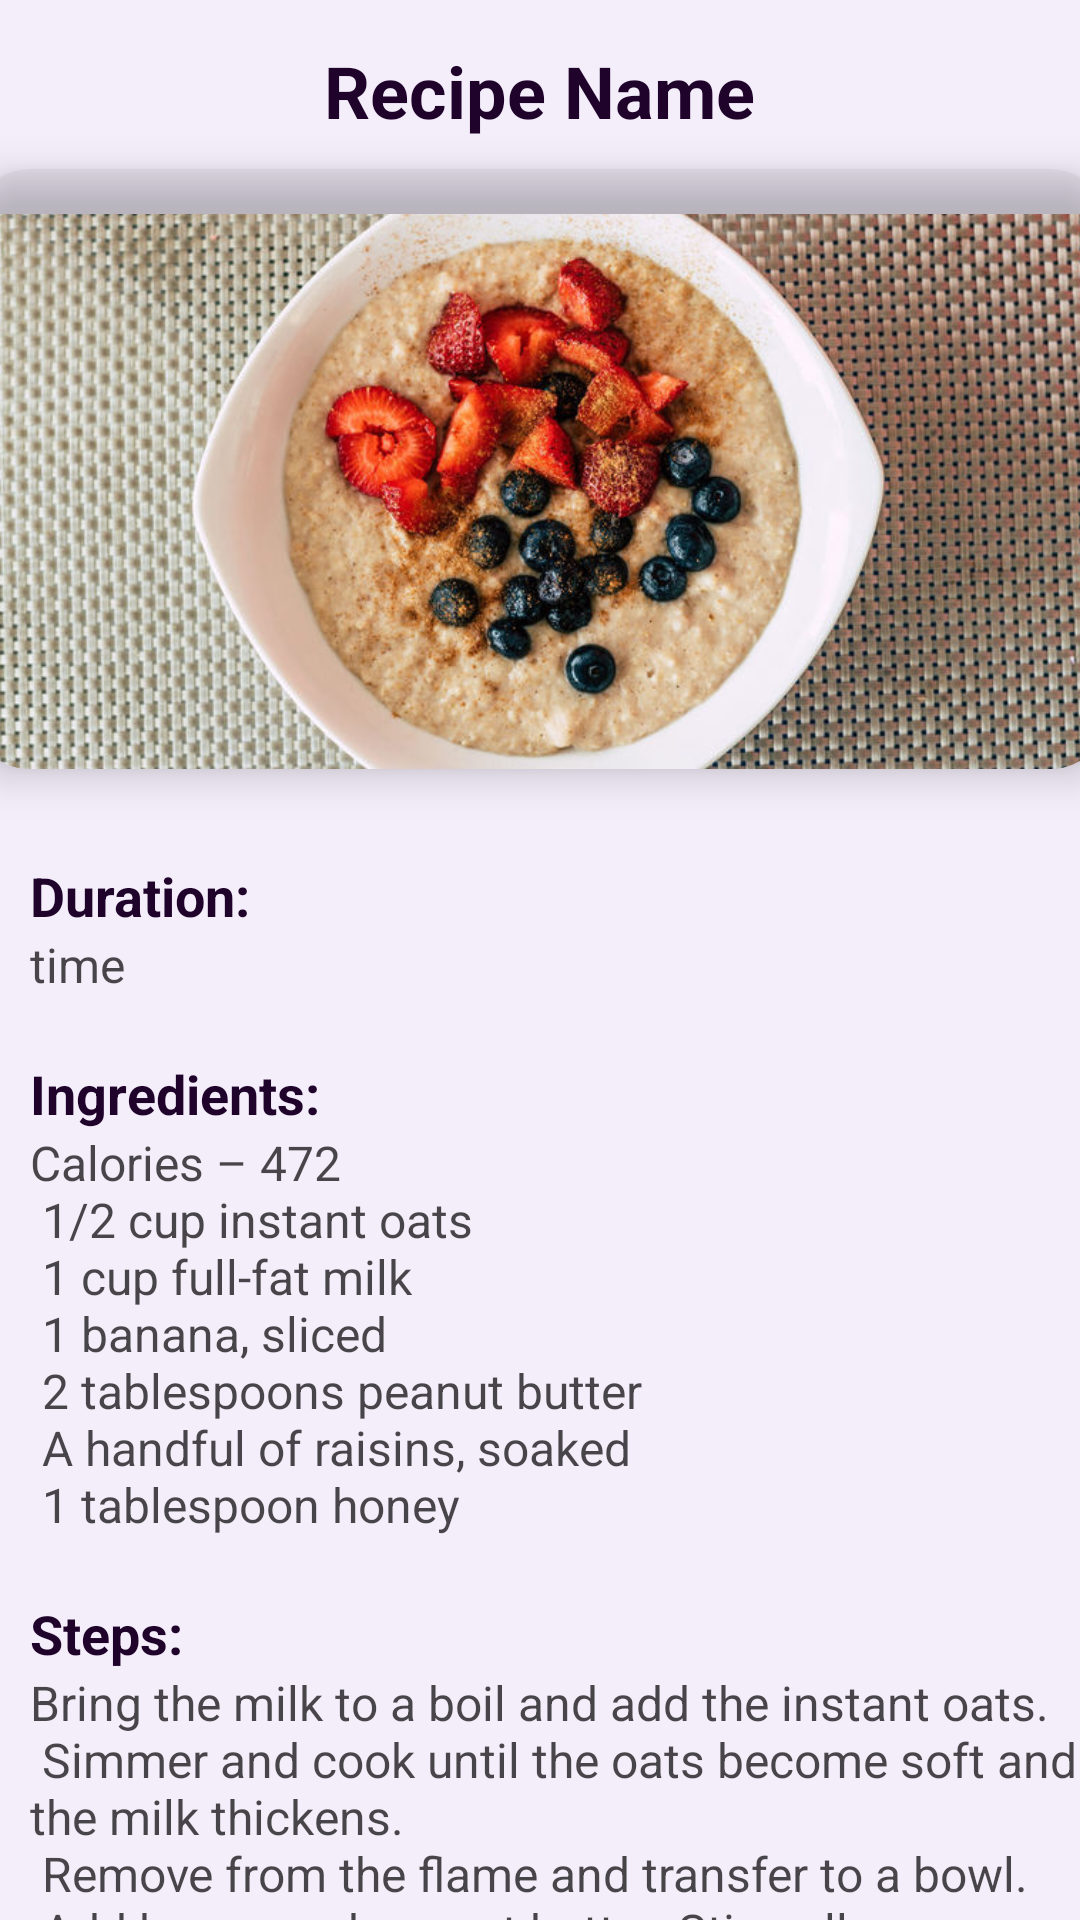

Here is an Android app screen rendered from its layout file. Give the layout XML and the strings, colors and styles it references.
<!-- AndroidManifest.xml: application theme Theme.Bewell -->
<!-- res/layout/activity_detailed.xml -->
<?xml version="1.0" encoding="utf-8"?>
<LinearLayout xmlns:android="http://schemas.android.com/apk/res/android"
    xmlns:app="http://schemas.android.com/apk/res-auto"
    xmlns:tools="http://schemas.android.com/tools"
    android:layout_width="match_parent"
    android:layout_height="match_parent"
    android:background="#2CBD9AE1"
    android:orientation="vertical"
    tools:context=".DetailedActivity">

    <TextView
        android:layout_width="wrap_content"
        android:layout_height="wrap_content"
        android:id="@+id/detailName"
        android:layout_marginTop="14dp"
        android:text="Recipe Name"
        android:textSize="24sp"
        android:textColor="#1F032B"
        android:textStyle="bold"
        android:layout_gravity="center"/>

    <androidx.cardview.widget.CardView
        android:id="@+id/cardImage"
        android:layout_width="380dp"
        android:layout_height="200dp"
        android:layout_gravity="center"
        android:layout_marginTop="10dp"
        app:cardBackgroundColor="#0A101010"
        app:cardCornerRadius="20dp"
        app:cardElevation="8dp">

        <ImageView
            android:id="@+id/detailImage"
            android:layout_width="match_parent"
            android:layout_height="match_parent"
            android:layout_gravity="center"
            android:layout_marginTop="10dp"
            android:scaleType="centerCrop"
            android:src="@drawable/oatmeal" />
    </androidx.cardview.widget.CardView>
    <TextView
        android:layout_width="wrap_content"
        android:layout_height="wrap_content"
        android:text="Duration:"
        android:textColor="#1F032B"
        android:textStyle="bold"
        android:layout_marginStart="10dp"
        android:layout_marginTop="30dp"
        android:textSize="18sp"/>

    <TextView
        android:id="@+id/detailTime"
        android:layout_width="match_parent"
        android:layout_height="wrap_content"
        android:layout_marginStart="10dp"
        android:text="time"
        android:textColor="#B5000000"
        android:textSize="16sp" />
    <TextView
        android:layout_width="wrap_content"
        android:layout_height="wrap_content"
        android:text="Ingredients:"
        android:textColor="#1F032B"
        android:textStyle="bold"
        android:layout_marginStart="10dp"
        android:layout_marginTop="20dp"
        android:textSize="18sp"/>

    <TextView
        android:id="@+id/detailIngredients"
        android:layout_width="match_parent"
        android:layout_height="wrap_content"
        android:layout_marginStart="10dp"
        android:text="@string/oatmealIngredients"
        android:textColor="#B5000000"
        android:textSize="16sp" />
    <TextView
        android:layout_width="wrap_content"
        android:layout_height="wrap_content"
        android:text="Steps:"
        android:textColor="#1F032B"
        android:textStyle="bold"
        android:layout_marginStart="10dp"
        android:layout_marginTop="20dp"
        android:textSize="18sp"/>

    <TextView
        android:id="@+id/detailDesc"
        android:layout_width="match_parent"
        android:layout_height="wrap_content"
        android:layout_marginStart="10dp"
        android:text="@string/oatmealDesc"
        android:textColor="#B5000000"
        android:textSize="16sp" />

</LinearLayout>
<!-- resources referenced by this layout -->
<resources>
  <!-- drawable oatmeal: jpg bitmap (drawable, 173790 bytes) -->
  <string name="oatmealDesc" translatable="false">Bring the milk to a boil and add the instant oats.\n
  Simmer and cook until the oats become soft and the milk thickens.\n
  Remove from the flame and transfer to a bowl.\n
  Add honey and peanut butter. Stir well.\n
  Top it with banana slices and raisins.</string>
  <string name="oatmealIngredients" translatable="false">Calories – 472\n
  1/2 cup instant oats\n
  1 cup full-fat milk\n
  1 banana, sliced\n
  2 tablespoons peanut butter\n
  A handful of raisins, soaked\n
  1 tablespoon honey</string>
  <style name="Theme.Bewell" parent="Theme.MaterialComponents.DayNight.DarkActionBar">
          
          <item name="colorPrimary">@color/design_default_color_primary</item>
          <item name="colorPrimaryVariant">@color/lavender</item>
          <item name="colorOnPrimary">@color/white</item>
          
          <item name="colorSecondary">@color/teal_200</item>
          <item name="colorSecondaryVariant">@color/teal_700</item>
          <item name="colorOnSecondary">@color/black</item>
          
          <item name="android:statusBarColor">?attr/colorPrimaryVariant</item>
          
      </style>
  <!-- not gathered from this repository: default colours our renderer supplied (Android Studio template values) -->
  <color name="teal_200">#FF03DAC5</color>
  <color name="teal_700">#FF018786</color>
  <color name="black">#FF000000</color>
  <color name="white">#FFFFFFFF</color>
</resources>
